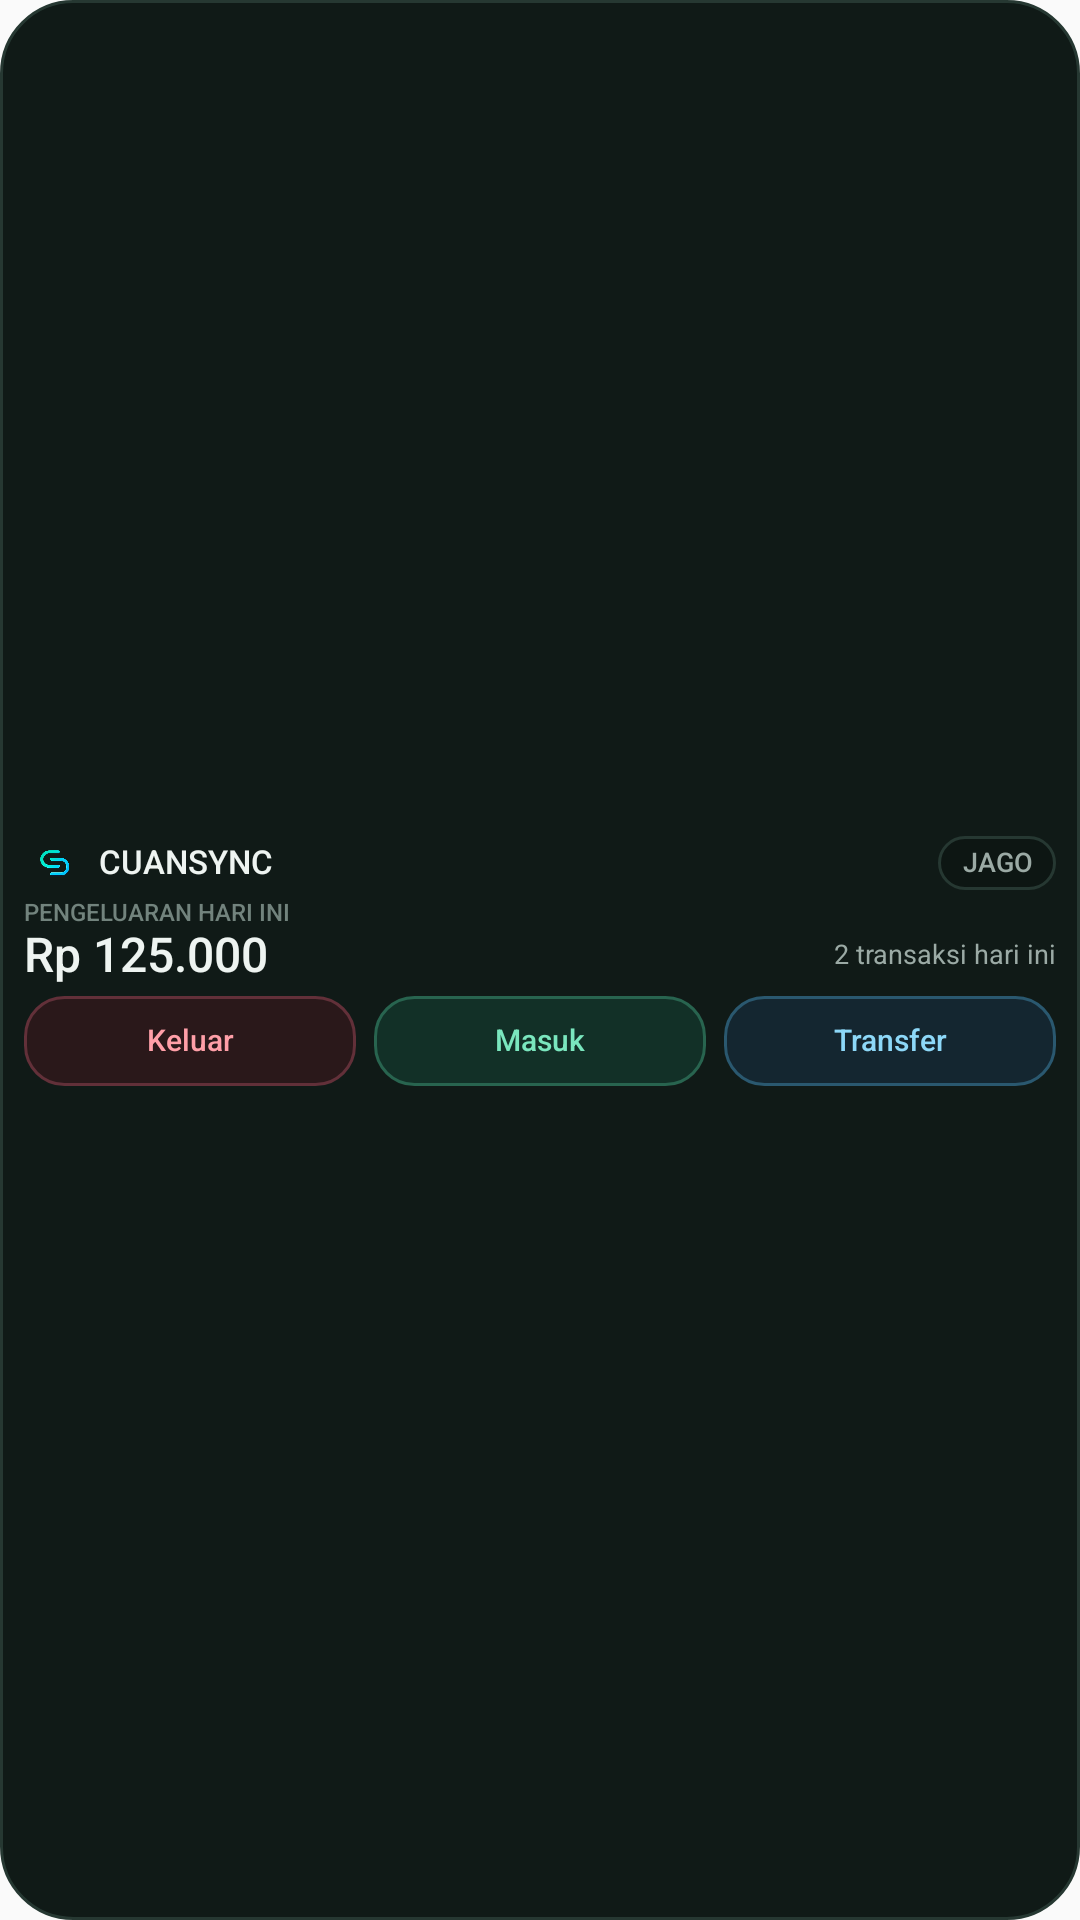

This screen was rendered from an Android layout file. Write that file and the resources it references.
<!-- AndroidManifest.xml: application theme AppTheme -->
<!-- res/layout/cuansync_widget_summary_preview.xml -->
<?xml version="1.0" encoding="utf-8"?>
<LinearLayout xmlns:android="http://schemas.android.com/apk/res/android"
    android:layout_width="match_parent"
    android:layout_height="match_parent"
    android:background="@drawable/cuansync_widget_background"
    android:gravity="center_vertical"
    android:orientation="vertical"
    android:padding="8dp">

    <LinearLayout
        android:layout_width="match_parent"
        android:layout_height="wrap_content"
        android:minHeight="20dp"
        android:gravity="center_vertical"
        android:orientation="horizontal">

        <ImageView
            android:layout_width="20dp"
            android:layout_height="20dp"
            android:contentDescription="@string/widget_logo_description"
            android:scaleType="centerInside"
            android:src="@mipmap/ic_launcher_foreground" />

        <TextView
            android:layout_width="0dp"
            android:layout_height="wrap_content"
            android:layout_marginStart="5dp"
            android:layout_weight="1"
            android:fontFamily="sans-serif-medium"
            android:includeFontPadding="false"
            android:maxLines="1"
            android:text="@string/widget_brand"
            android:textColor="@color/cs_widget_text"
            android:textSize="11sp" />

        <TextView
            android:layout_width="wrap_content"
            android:layout_height="wrap_content"
            android:background="@drawable/cuansync_widget_badge"
            android:fontFamily="sans-serif-medium"
            android:gravity="center"
            android:includeFontPadding="false"
            android:maxLines="1"
            android:minHeight="18dp"
            android:paddingStart="8dp"
            android:paddingEnd="8dp"
            android:paddingTop="3dp"
            android:paddingBottom="3dp"
            android:text="JAGO"
            android:textColor="@color/cs_widget_text_muted"
            android:textSize="9sp" />
    </LinearLayout>

    <TextView
        android:layout_width="match_parent"
        android:layout_height="wrap_content"
        android:layout_marginTop="2dp"
        android:fontFamily="sans-serif-medium"
        android:includeFontPadding="false"
        android:maxLines="1"
        android:text="@string/widget_today"
        android:textColor="@color/cs_widget_text_faint"
        android:textSize="8sp" />

    <LinearLayout
        android:layout_width="match_parent"
        android:layout_height="wrap_content"
        android:gravity="center_vertical"
        android:orientation="horizontal">

        <TextView
            android:layout_width="0dp"
            android:layout_height="wrap_content"
            android:layout_weight="1"
            android:ellipsize="end"
            android:fontFamily="sans-serif-medium"
            android:includeFontPadding="false"
            android:maxLines="1"
            android:text="Rp 125.000"
            android:textColor="@color/cs_widget_text"
            android:textSize="16sp" />

        <TextView
            android:layout_width="112dp"
            android:layout_height="wrap_content"
            android:layout_marginStart="6dp"
            android:ellipsize="end"
            android:fontFamily="sans-serif"
            android:gravity="end"
            android:includeFontPadding="false"
            android:maxLines="1"
            android:text="2 transaksi hari ini"
            android:textColor="@color/cs_widget_text_muted"
            android:textSize="9sp" />
    </LinearLayout>

    <LinearLayout
        android:layout_width="match_parent"
        android:layout_height="wrap_content"
        android:layout_marginTop="4dp"
        android:orientation="horizontal">

        <TextView
            android:layout_width="0dp"
            android:layout_height="wrap_content"
            android:layout_marginEnd="3dp"
            android:layout_weight="1"
            android:background="@drawable/cuansync_widget_action_expense"
            android:fontFamily="sans-serif-medium"
            android:gravity="center"
            android:includeFontPadding="false"
            android:maxLines="1"
            android:minHeight="30dp"
            android:paddingTop="7dp"
            android:paddingBottom="7dp"
            android:text="@string/widget_expense"
            android:textColor="@color/cs_widget_expense_text"
            android:textSize="10sp" />

        <TextView
            android:layout_width="0dp"
            android:layout_height="wrap_content"
            android:layout_marginStart="3dp"
            android:layout_marginEnd="3dp"
            android:layout_weight="1"
            android:background="@drawable/cuansync_widget_action_income"
            android:fontFamily="sans-serif-medium"
            android:gravity="center"
            android:includeFontPadding="false"
            android:maxLines="1"
            android:minHeight="30dp"
            android:paddingTop="7dp"
            android:paddingBottom="7dp"
            android:text="@string/widget_income"
            android:textColor="@color/cs_widget_income_text"
            android:textSize="10sp" />

        <TextView
            android:layout_width="0dp"
            android:layout_height="wrap_content"
            android:layout_marginStart="3dp"
            android:layout_weight="1"
            android:background="@drawable/cuansync_widget_action_transfer"
            android:fontFamily="sans-serif-medium"
            android:gravity="center"
            android:includeFontPadding="false"
            android:maxLines="1"
            android:minHeight="30dp"
            android:paddingTop="7dp"
            android:paddingBottom="7dp"
            android:text="@string/widget_transfer"
            android:textColor="@color/cs_widget_transfer_text"
            android:textSize="10sp" />
    </LinearLayout>
</LinearLayout>
<!-- resources referenced by this layout -->
<resources>
  <color name="cs_widget_expense_text">#FF9FA8</color>
  <color name="cs_widget_income_text">#7AE6BE</color>
  <color name="cs_widget_text">#EEF4F1</color>
  <color name="cs_widget_text_faint">#72837D</color>
  <color name="cs_widget_text_muted">#9BAAA5</color>
  <color name="cs_widget_transfer_text">#8DD8F8</color>
  <!-- drawable cuansync_widget_action_expense (drawable) -->
  <?xml version="1.0" encoding="utf-8"?>
  <shape xmlns:android="http://schemas.android.com/apk/res/android"
      android:shape="rectangle">
      <solid android:color="@color/cs_widget_expense_background" />
      <stroke
          android:width="1dp"
          android:color="@color/cs_widget_expense_border" />
      <corners android:radius="13dp" />
  </shape>
  <!-- drawable cuansync_widget_action_income (drawable) -->
  <?xml version="1.0" encoding="utf-8"?>
  <shape xmlns:android="http://schemas.android.com/apk/res/android"
      android:shape="rectangle">
      <solid android:color="@color/cs_widget_income_background" />
      <stroke
          android:width="1dp"
          android:color="@color/cs_widget_income_border" />
      <corners android:radius="13dp" />
  </shape>
  <!-- drawable cuansync_widget_action_transfer (drawable) -->
  <?xml version="1.0" encoding="utf-8"?>
  <shape xmlns:android="http://schemas.android.com/apk/res/android"
      android:shape="rectangle">
      <solid android:color="@color/cs_widget_transfer_background" />
      <stroke
          android:width="1dp"
          android:color="@color/cs_widget_transfer_border" />
      <corners android:radius="13dp" />
  </shape>
  <!-- drawable cuansync_widget_background (drawable) -->
  <?xml version="1.0" encoding="utf-8"?>
  <shape xmlns:android="http://schemas.android.com/apk/res/android"
      android:shape="rectangle">
      <solid android:color="@color/cs_widget_background" />
      <stroke
          android:width="1dp"
          android:color="@color/cs_widget_border" />
      <corners android:radius="24dp" />
  </shape>
  <!-- drawable cuansync_widget_badge (drawable) -->
  <?xml version="1.0" encoding="utf-8"?>
  <shape xmlns:android="http://schemas.android.com/apk/res/android"
      android:shape="rectangle">
      <solid android:color="@color/cs_widget_surface" />
      <stroke
          android:width="1dp"
          android:color="@color/cs_widget_border" />
      <corners android:radius="10dp" />
  </shape>
  <!-- mipmap ic_launcher_foreground: png bitmap (mipmap-hdpi, 9606 bytes) -->
  <string name="widget_brand">CUANSYNC</string>
  <string name="widget_expense">Keluar</string>
  <string name="widget_income">Masuk</string>
  <string name="widget_logo_description">Logo CUANSYNC</string>
  <string name="widget_today">PENGELUARAN HARI INI</string>
  <string name="widget_transfer">Transfer</string>
  <style name="AppTheme" parent="Theme.AppCompat.Light.DarkActionBar">
          <item name="colorPrimary">@color/colorPrimary</item>
          <item name="colorPrimaryDark">@color/colorPrimaryDark</item>
          <item name="colorAccent">@color/colorAccent</item>
          <item name="android:navigationBarColor">@color/cs_bg_light</item>
          <item name="android:windowLightStatusBar">true</item>
      </style>
  <color name="cs_widget_expense_background">#2A181A</color>
  <color name="cs_widget_expense_border">#623039</color>
  <color name="cs_widget_income_background">#123027</color>
  <color name="cs_widget_income_border">#28644F</color>
  <color name="cs_widget_transfer_background">#142630</color>
  <color name="cs_widget_transfer_border">#2A586F</color>
  <color name="cs_widget_background">#101A17</color>
  <color name="cs_widget_border">#263832</color>
  <color name="cs_widget_surface">#0D1613</color>
  <color name="colorPrimary">#211F1B</color>
  <color name="colorPrimaryDark">#080D0C</color>
  <color name="colorAccent">#211F1B</color>
  <color name="cs_bg_light">#FAF7F1</color>
</resources>
